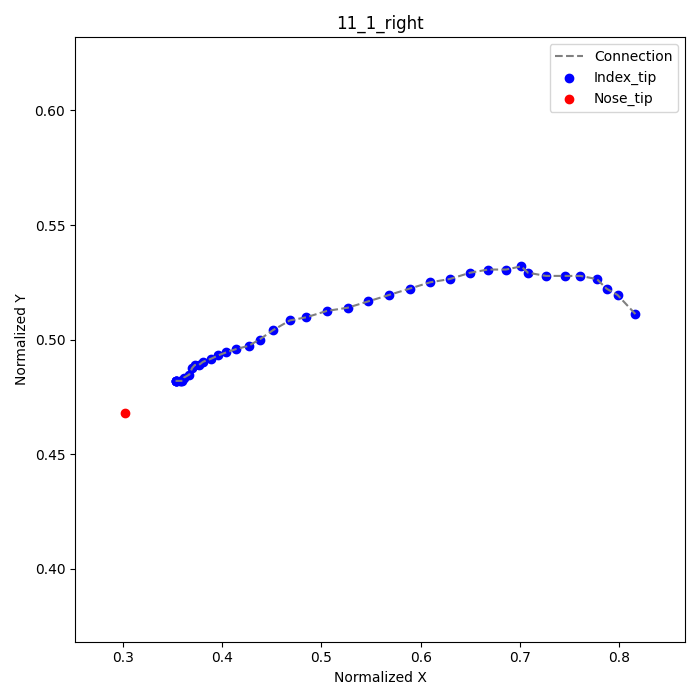

The file beside this chart, header and first rows:
frame, index_tip_x, index_tip_y, nose_tip_x, nose_tip_y
1, 0.8167, 0.5111, 0.3014, 0.4681
2, 0.7986, 0.5194, , 
3, 0.7875, 0.5222, , 
4, 0.7778, 0.5264, , 
5, 0.7611, 0.5278, , 
6, 0.7458, 0.5278, , 
7, 0.7264, 0.5278, , 
8, 0.7083, 0.5292, , 
9, 0.7014, 0.5319, , 
10, 0.6861, 0.5306, , 
11, 0.6681, 0.5306, , 
12, 0.65, 0.5292, , 
13, 0.6292, 0.5264, , 
14, 0.6097, 0.525, , 
15, 0.5889, 0.5222, , 
16, 0.5681, 0.5194, , 
17, 0.5472, 0.5167, , 
18, 0.5264, 0.5139, , 
19, 0.5056, 0.5125, , 
20, 0.4847, 0.5097, , 
21, 0.4681, 0.5083, , 
22, 0.4514, 0.5042, , 
23, 0.4375, 0.5, , 
24, 0.4264, 0.4972, , 
25, 0.4139, 0.4958, , 
26, 0.4042, 0.4944, , 
27, 0.3958, 0.4931, , 
28, 0.3889, 0.4917, , 
29, 0.3806, 0.4903, , 
30, 0.3764, 0.4889, , 
31, 0.3722, 0.4889, , 
32, 0.3694, 0.4875, , 
33, 0.3667, 0.4847, , 
34, 0.3611, 0.4833, , 
35, 0.3597, 0.4819, , 
36, 0.3583, 0.4819, , 
37, 0.3569, 0.4819, , 
38, 0.3542, 0.4819, , 
39, 0.3528, 0.4819, , 
40, 0.3528, 0.4819, , 
41, 0.3528, 0.4819, , 
42, 0.3528, 0.4819, , 
